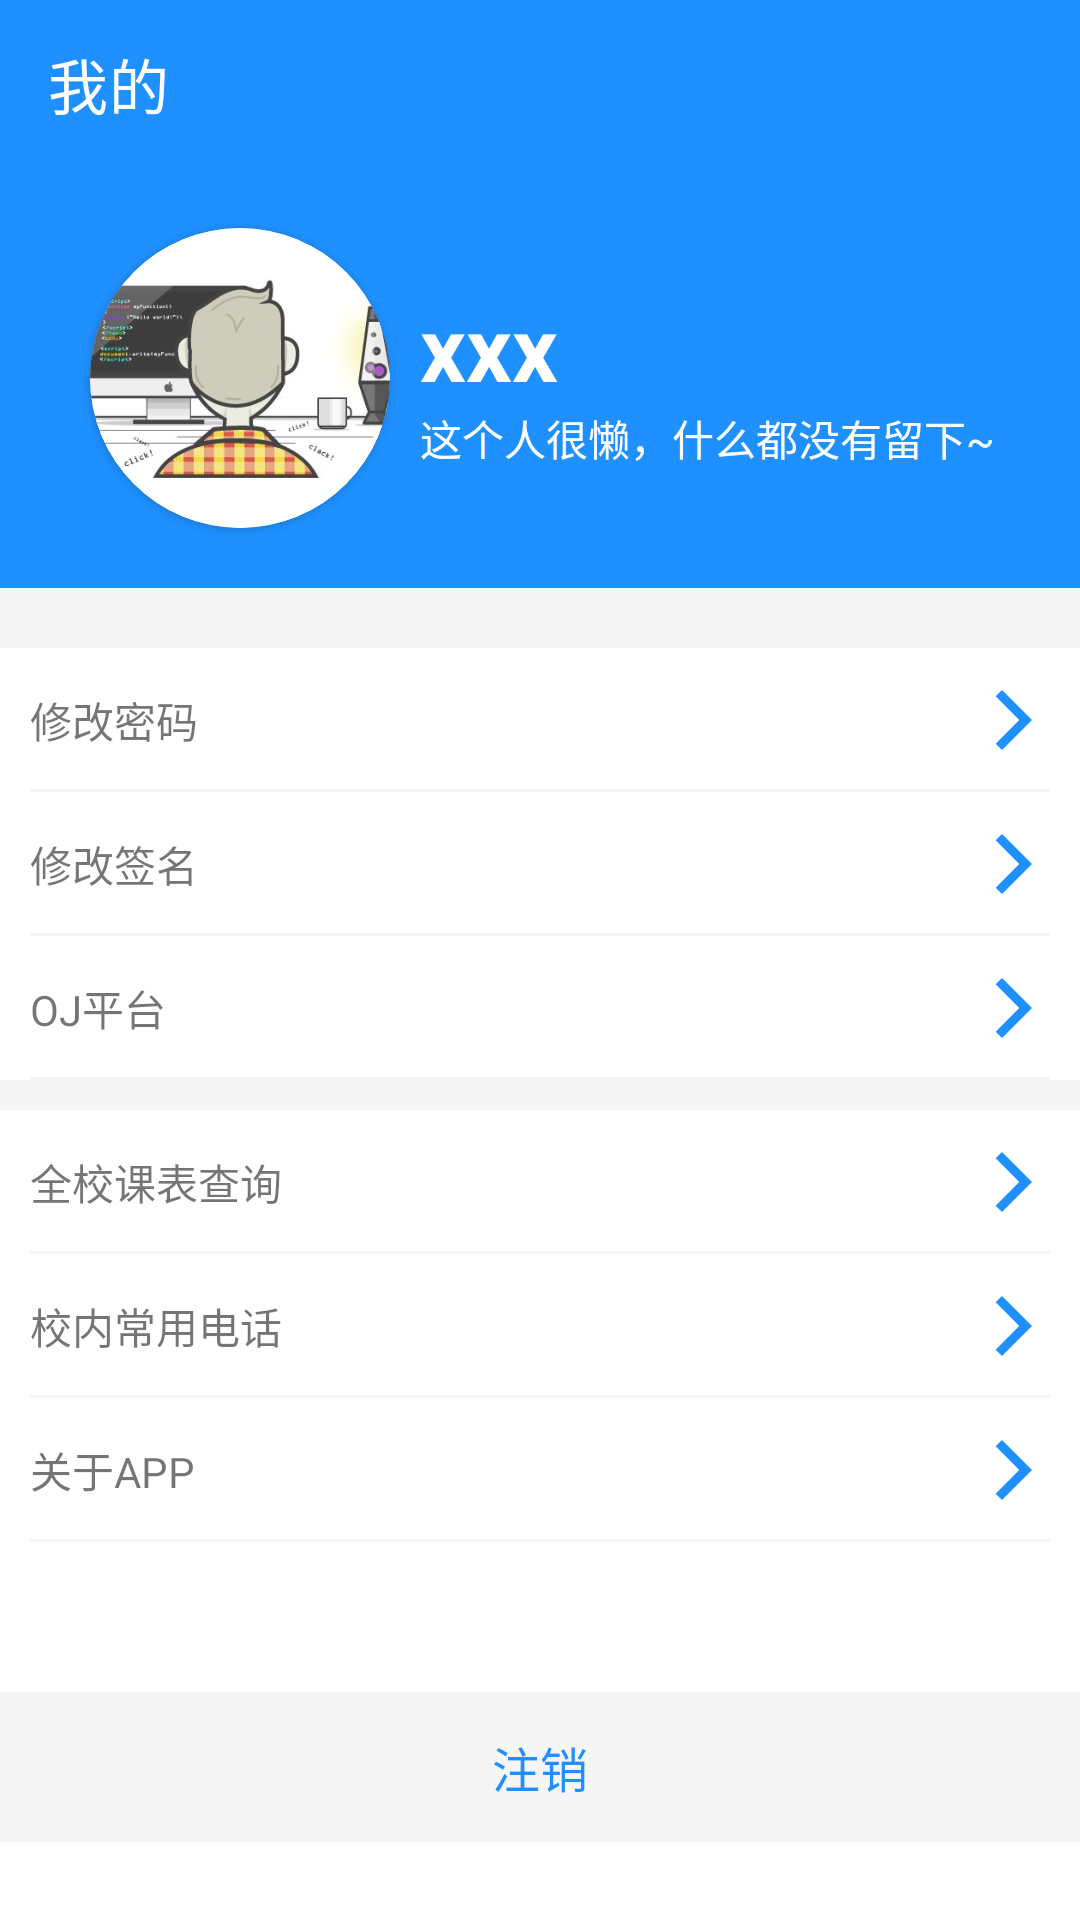

The Android layout XML behind this screen, and the referenced resources:
<!-- AndroidManifest.xml: application theme Theme.CollegeApp -->
<!-- res/layout/fragment_user.xml -->
<?xml version="1.0" encoding="utf-8"?>
<androidx.appcompat.widget.LinearLayoutCompat xmlns:android="http://schemas.android.com/apk/res/android"
    xmlns:tools="http://schemas.android.com/tools"
    android:layout_width="match_parent"
    android:layout_height="match_parent"
    xmlns:app="http://schemas.android.com/apk/res-auto"
    android:orientation="vertical"
    tools:context=".Fragment.UserFragment">

    <androidx.appcompat.widget.Toolbar
        android:layout_width="match_parent"
        android:layout_height="wrap_content"
        android:background="@color/my_light_primary"
        app:title="我的"
        app:titleTextColor="@color/white"/>

<androidx.appcompat.widget.LinearLayoutCompat
    android:layout_width="match_parent"
    android:layout_height="140dp"
    android:gravity="center_vertical"
    android:background="@color/my_light_primary">

   <androidx.cardview.widget.CardView
       android:layout_marginLeft="30dp"
       android:layout_width="100dp"
       android:layout_height="100dp"
       app:cardCornerRadius="50dp">
    <ImageView
        android:layout_width="100dp"
        android:layout_height="100dp"
        android:src="@drawable/defaultphoto" />
    </androidx.cardview.widget.CardView>
    <androidx.appcompat.widget.LinearLayoutCompat
        android:layout_width="wrap_content"
        android:layout_height="wrap_content"
        android:orientation="vertical">
        <TextView
            android:id="@+id/tv_username"
            android:layout_width="wrap_content"
            android:layout_height="wrap_content"
            android:textStyle="bold"
            android:layout_marginLeft="10dp"
            android:textSize="30dp"
            android:textColor="@color/white"
            android:text="xxx"/>
        <TextView
            android:id="@+id/tv_nickname"
            android:layout_width="wrap_content"
            android:layout_height="wrap_content"
            android:layout_marginLeft="10dp"
            android:textColor="@color/white"
            android:text="这个人很懒，什么都没有留下~"/>
    </androidx.appcompat.widget.LinearLayoutCompat>

</androidx.appcompat.widget.LinearLayoutCompat>
<View
    android:layout_width="match_parent"
    android:layout_height="20dp"
    android:background="#f5f5f5"/>
    <RelativeLayout
        android:id="@+id/updatePwd"
        android:paddingLeft="10dp"
        android:paddingRight="10dp"
        android:layout_width="match_parent"
        android:layout_height="48dp">
        <TextView
            android:layout_width="wrap_content"
            android:layout_height="wrap_content"
            android:layout_centerVertical="true"
            android:text="修改密码"
            />
        <ImageView
            android:layout_width="wrap_content"
            android:layout_height="wrap_content"
            android:src="@drawable/ic_baseline_arrow_forward_ios_24"
            android:layout_centerVertical="true"
            android:layout_alignParentRight="true"
            />
        <View
            android:layout_width="match_parent"
            android:layout_height="1dp"
            android:layout_alignParentBottom="true"
            android:background="#f5f5f5"/>
    </RelativeLayout>
    <RelativeLayout
        android:id="@+id/userNick"
        android:paddingLeft="10dp"
        android:paddingRight="10dp"
        android:layout_width="match_parent"
        android:layout_height="48dp">
        <TextView
            android:layout_width="wrap_content"
            android:layout_height="wrap_content"
            android:layout_centerVertical="true"
            android:text="修改签名"
            />
        <ImageView
            android:layout_width="wrap_content"
            android:layout_height="wrap_content"
            android:src="@drawable/ic_baseline_arrow_forward_ios_24"
            android:layout_centerVertical="true"
            android:layout_alignParentRight="true"
            />
        <View
            android:layout_width="match_parent"
            android:layout_height="1dp"
            android:layout_alignParentBottom="true"
            android:background="#f5f5f5"/>
    </RelativeLayout>
    <RelativeLayout
        android:id="@+id/userinfo"
        android:paddingLeft="10dp"
        android:paddingRight="10dp"
        android:layout_width="match_parent"
        android:layout_height="48dp">

        <TextView
            android:layout_width="wrap_content"
            android:layout_height="wrap_content"
            android:layout_centerVertical="true"
            android:text="OJ平台" />
        <ImageView
            android:layout_width="wrap_content"
            android:layout_height="wrap_content"
            android:src="@drawable/ic_baseline_arrow_forward_ios_24"
            android:layout_centerVertical="true"
            android:layout_alignParentRight="true"
            />
        <View
            android:layout_width="match_parent"
            android:layout_height="1dp"
            android:layout_alignParentBottom="true"
            android:background="#f5f5f5"/>
    </RelativeLayout>
    <View
        android:layout_width="match_parent"
        android:layout_height="10dp"
        android:layout_alignParentBottom="true"
        android:background="#f5f5f5"/>
    <RelativeLayout
        android:id="@+id/allCourseinCollege"
        android:paddingLeft="10dp"
        android:paddingRight="10dp"
        android:layout_width="match_parent"
        android:layout_height="48dp">

        <TextView
            android:layout_width="wrap_content"
            android:layout_height="wrap_content"
            android:layout_centerVertical="true"
            android:text="全校课表查询" />
        <ImageView
            android:layout_width="wrap_content"
            android:layout_height="wrap_content"
            android:src="@drawable/ic_baseline_arrow_forward_ios_24"
            android:layout_centerVertical="true"
            android:layout_alignParentRight="true"
            />
        <View
            android:layout_width="match_parent"
            android:layout_height="1dp"
            android:layout_alignParentBottom="true"
            android:background="#f5f5f5"/>
    </RelativeLayout>
    <RelativeLayout
        android:id="@+id/usefulPhone"
        android:paddingLeft="10dp"
        android:paddingRight="10dp"
        android:layout_width="match_parent"
        android:layout_height="48dp">

        <TextView
            android:layout_width="wrap_content"
            android:layout_height="wrap_content"
            android:layout_centerVertical="true"
            android:text="校内常用电话" />
        <ImageView
            android:layout_width="wrap_content"
            android:layout_height="wrap_content"
            android:src="@drawable/ic_baseline_arrow_forward_ios_24"
            android:layout_centerVertical="true"
            android:layout_alignParentRight="true"
            />
        <View
            android:layout_width="match_parent"
            android:layout_height="1dp"
            android:layout_alignParentBottom="true"
            android:background="#f5f5f5"/>
    </RelativeLayout>
    <RelativeLayout
        android:id="@+id/about"
        android:paddingLeft="10dp"
        android:paddingRight="10dp"
        android:layout_width="match_parent"
        android:layout_height="48dp">

        <TextView
            android:layout_width="wrap_content"
            android:layout_height="wrap_content"
            android:layout_centerVertical="true"
            android:text="关于APP" />
        <ImageView
            android:layout_width="wrap_content"
            android:layout_height="wrap_content"
            android:src="@drawable/ic_baseline_arrow_forward_ios_24"
            android:layout_centerVertical="true"
            android:layout_alignParentRight="true"
            />
        <View
            android:layout_width="match_parent"
            android:layout_height="1dp"
            android:layout_alignParentBottom="true"
            android:background="#f5f5f5"/>
    </RelativeLayout>
    <TextView
        android:id="@+id/exit"
        android:layout_width="match_parent"
        android:layout_height="50dp"
        android:text="注销"
        android:gravity="center"
        android:textSize="16dp"
        android:textColor="@color/my_light_primary"
        android:background="#f5f5f5"
        android:layout_marginTop="50dp"/>
</androidx.appcompat.widget.LinearLayoutCompat>
<!-- resources referenced by this layout -->
<resources>
  <color name="my_light_primary">#1E90FF</color>
  <color name="white">#FFFFFFFF</color>
  <!-- drawable defaultphoto: jpg bitmap (drawable-v24, 48680 bytes) -->
  <!-- drawable ic_baseline_arrow_forward_ios_24 (drawable) -->
  <vector android:height="24dp" android:tint="#1E90FF"
      android:viewportHeight="24" android:viewportWidth="24"
      android:width="24dp" xmlns:android="http://schemas.android.com/apk/res/android">
      <path android:fillColor="@android:color/white" android:pathData="M5.88,4.12L13.76,12l-7.88,7.88L8,22l10,-10L8,2z"/>
  </vector>
  <style name="Theme.CollegeApp" parent="Theme.MaterialComponents.DayNight.NoActionBar">
          
          <item name="colorPrimary">@color/my_light_primary</item>
          <item name="colorPrimaryVariant">@color/my_light_primary</item>
          <item name="colorOnPrimary">@color/white</item>
          
          <item name="android:statusBarColor" tools:targetApi="l">?attr/colorPrimaryVariant</item>
          
      </style>
</resources>
